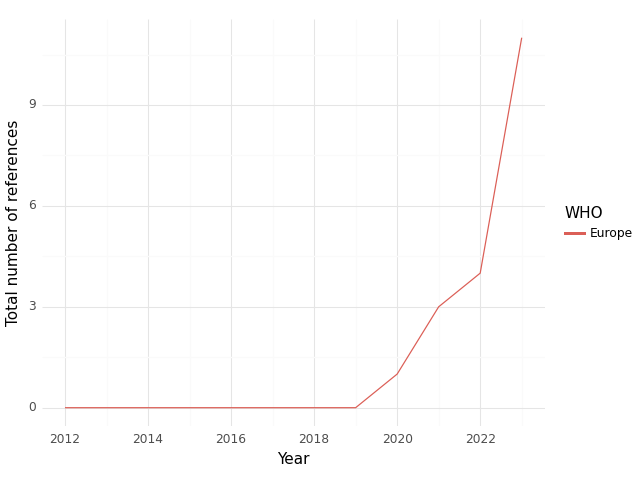

The data file committed next to this chart (first rows):
, WHO, Year, intersection, climate, health, sum, Sector
0, Europe, 2012, 0.0, 2.0, 18.0, 20.0, medical equipment and services; health c…
1, Europe, 2013, 0.0, 0.0, 21.0, 21.0, medical equipment and services; health c…
2, Europe, 2014, 0.0, 0.0, 30.0, 30.0, medical equipment and services; health c…
3, Europe, 2016, 0.0, 0.0, 56.0, 56.0, medical equipment and services; health c…
4, Europe, 2017, 0.0, 19.0, 32.0, 51.0, medical equipment and services; health c…
5, Europe, 2018, 0.0, 25.0, 108.0, 133.0, medical equipment and services; health c…
6, Europe, 2019, 0.0, 48.0, 148.0, 196.0, medical equipment and services; health c…
7, Europe, 2020, 1.0, 57.0, 116.0, 174.0, medical equipment and services; health c…
8, Europe, 2021, 3.0, 75.0, 226.0, 304.0, medical equipment and services; health c…
9, Europe, 2022, 4.0, 51.0, 148.0, 203.0, medical equipment and services; health c…
10, Europe, 2023, 11.0, 47.0, 16.0, 74.0, medical equipment and services; health c…
